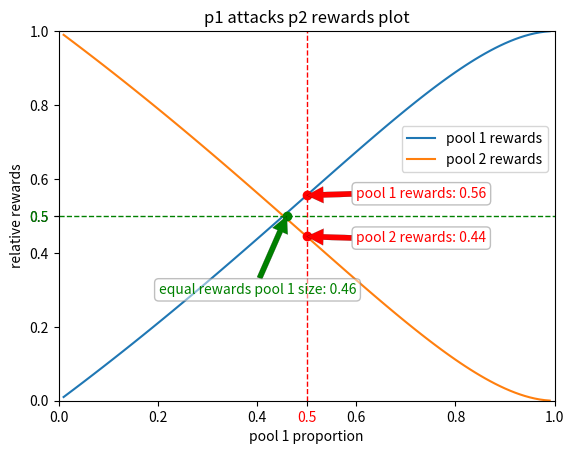

Write the Python code that produced this figure.
import os

import matplotlib.pyplot as plt
import numpy as np
import pandas as pd
from matplotlib import ticker

data_dir = 'data/pool_attack'
fig_dir = 'image/pool_attack'

if not os.path.exists(fig_dir):
    os.makedirs(fig_dir)

N = 100
M = 100
optimal_x12_list = []
max_RR1_list = []
min_RR2_list = []
m1_list = []
for m1 in np.arange(0, 1, 1 / N):
    if m1 == 0 or m1 == 1:
        continue
    # consider only 2 pools A and B, m1 and m2
    m2 = 1 - m1
    m = 1

    max_RR1 = 0
    min_RR2 = 0
    optimal_x12 = 0
    for x12 in np.arange(0, m1, 1 / M):

        R1 = (m1 - x12) / (m - x12)
        R2 = m2 / (m - x12)
        r2 = R2 / (m2 + x12)
        r1 = (R1 + x12 * r2) / m1

        RR1 = r1 * m1
        RR2 = r2 * m2

        if RR1 > max_RR1:
            max_RR1 = RR1
            min_RR2 = RR2
            optimal_x12 = x12

    optimal_x12_list.append(optimal_x12)
    max_RR1_list.append(max_RR1)
    min_RR2_list.append(min_RR2)
    m1_list.append(m1)

data = pd.DataFrame({
    'm1': m1_list,
    'optimal_x12': optimal_x12_list,
    'max_RR1': max_RR1_list,
    'min_RR2': min_RR2_list
    })
fig = plt.figure()
ax = fig.add_subplot(111)
# plt.plot(data['m1'], data['optimal_x12'], label='optimal_x12')
plt.plot(data['m1'], data['max_RR1'], label='pool 1 rewards')
plt.plot(data['m1'], data['min_RR2'], label='pool 2 rewards')
plt.axhline(0.5, c='g', ls='--', lw=1)
plt.axvline(0.5, c='r', ls='--', lw=1)
plt.legend(loc='lower right', bbox_to_anchor=(1, 0.6))
plt.xlabel('pool 1 proportion')
plt.ylabel('relative rewards')
plt.xlim([0, 1])
plt.ylim([0, 1])
ax.set_xticks(list(ax.get_xticks()) + [0.5])
ax.get_xticklabels()[-1].set_color('red')
ax.get_xticklines()[12].set_color('red')
ax.set_yticks(list(ax.get_xticks()) + [0.5])
ax.get_yticklabels()[-1].set_color('g')
ax.get_yticklines()[14].set_color('g')
formatter = ticker.FormatStrFormatter('%.1f')
ax.xaxis.set_major_formatter(formatter)
ax.yaxis.set_major_formatter(formatter)
max_RR1_middle = data.loc[data['m1']==0.50, 'max_RR1'].iloc[0]
min_RR2_middle = data.loc[data['m1']==0.50, 'min_RR2'].iloc[0]
m1_middle = data.loc[data['max_RR1']>=0.50, 'm1'].iloc[0]
plt.plot([0.5, 0.5],[max_RR1_middle, min_RR2_middle],'ro')
plt.plot([m1_middle],[0.5],'go')
bbox_props = dict(boxstyle="round", fc="w", ec="0.5", alpha=0.5)
plt.annotate('pool 1 rewards: %.2f'%max_RR1_middle, xy=(0.5, max_RR1_middle), xytext=(0.6, 0.56),color='r', arrowprops=dict(facecolor='r', frac=0.2,lw=0.1),ha='left',va='center',bbox=bbox_props)
plt.annotate('pool 2 rewards: %.2f'%min_RR2_middle, xy=(0.5, min_RR2_middle), xytext=(0.6, 0.44),color='r', arrowprops=dict(facecolor='r', frac=0.2,lw=0.1),ha='left',va='center',bbox=bbox_props)
plt.annotate('equal rewards pool 1 size: %.2f'%m1_middle, xy=(m1_middle, 0.5), xytext=(0.6, 0.3),color='g', arrowprops=dict(facecolor='g', frac=0.2,lw=0.1),ha='right',va='center',bbox=bbox_props)
plt.title('p1 attacks p2 rewards plot')
fig.savefig(os.path.join(fig_dir, 'p1 attacks p2 rewards plot.jpg'), dpi=200)
plt.close('all')
